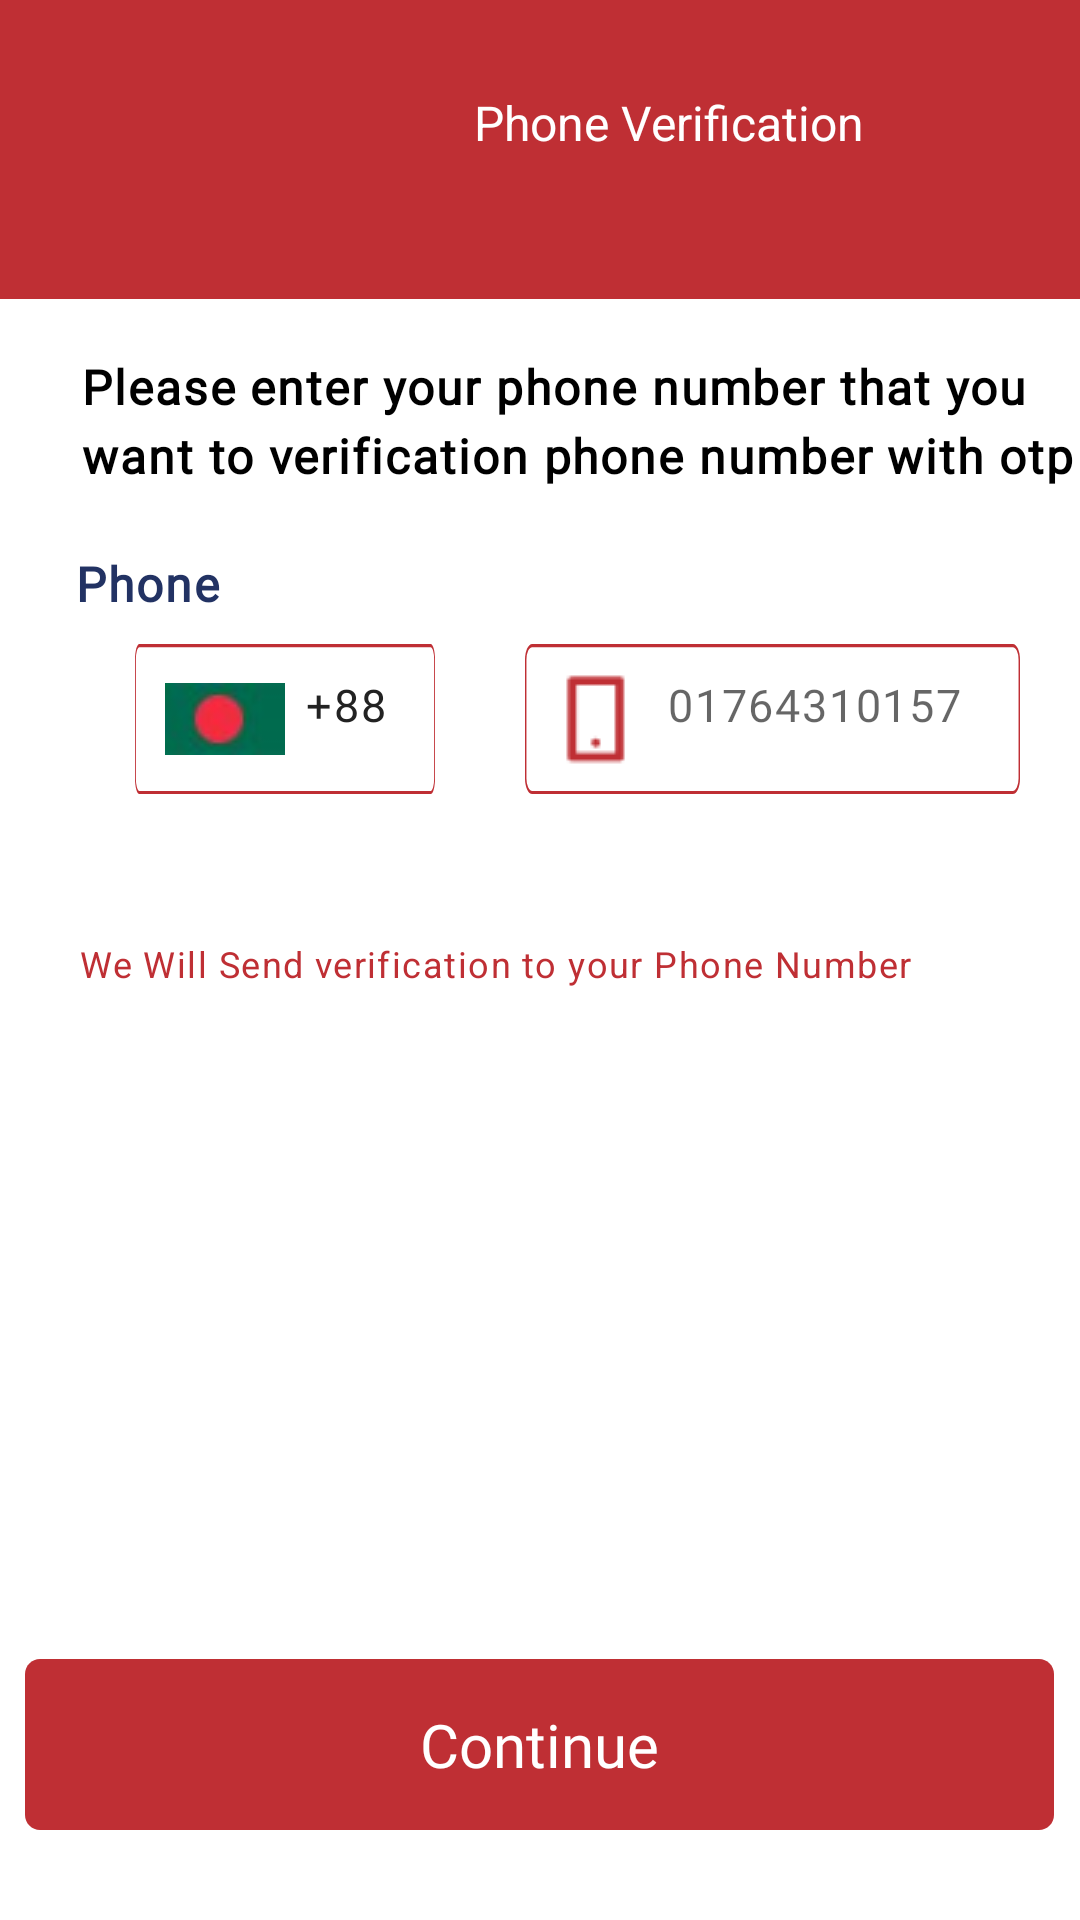

This screen was rendered from an Android layout file. Write that file and the resources it references.
<!-- AndroidManifest.xml: application theme Theme.LunchBox -->
<!-- res/layout/activity_phone.xml -->
<?xml version="1.0" encoding="utf-8"?>
<RelativeLayout
    xmlns:android="http://schemas.android.com/apk/res/android"
    xmlns:app="http://schemas.android.com/apk/res-auto"
    xmlns:tools="http://schemas.android.com/tools"
    android:layout_width="match_parent"
    android:layout_height="match_parent"
    android:orientation="vertical"
    tools:context=".activities.PhoneActivity">

    <LinearLayout
        android:id="@+id/top_shape"
        android:layout_width="match_parent"
        android:layout_height="wrap_content"
        android:background="@drawable/reset_pass_background"
        android:orientation="horizontal">

        <ImageView
            android:id="@+id/back"
            android:layout_width="18dp"
            android:layout_height="18dp"
            android:layout_marginStart="20dp"
            android:layout_marginTop="30dp"
            android:background="@drawable/back"
            android:layout_marginLeft="20dp" />

        <TextView
            android:id="@+id/explores_wo"
            android:layout_width="wrap_content"
            android:layout_height="wrap_content"
            android:layout_marginStart="120dp"
            android:layout_marginTop="30dp"
            android:gravity="top"
            android:text="Phone Verification"
            android:textAppearance="@style/explores_wo"
            android:textColor="@color/white"
            android:layout_marginLeft="120dp" />
    </LinearLayout>

    <com.airbnb.lottie.LottieAnimationView
        android:id="@+id/loading_view"
        android:layout_width="match_parent"
        android:layout_height="match_parent"
        android:visibility="gone"
        android:layout_gravity="center"
        app:lottie_rawRes="@raw/loading"
        app:lottie_autoPlay="true"
        app:lottie_loop="true"/>

    <LinearLayout
        android:id="@+id/body_layout"
        android:layout_width="match_parent"
        android:layout_height="wrap_content"
        android:orientation="vertical"
        android:layout_below="@id/top_shape">

        <TextView
            android:id="@+id/please_ente"
            android:layout_width="335dp"
            android:layout_height="44dp"
            android:layout_alignParentLeft="true"
            android:layout_marginLeft="27dp"
            android:layout_marginTop="20dp"
            android:textStyle="bold"
            android:textSize="16dp"
            android:fontFamily="@font/calibri"
            android:text="@string/please_ente"
            android:textAppearance="@style/please_ente"
            android:lineSpacingExtra="4sp"
            android:translationY="-1.8sp"
            android:gravity="top"
            />

        <TextView
            android:id="@+id/phone_numbe"
            android:layout_width="113dp"
            android:layout_height="21dp"
            android:layout_alignParentLeft="true"
            android:layout_marginLeft="25dp"
            android:layout_marginTop="20dp"
            android:textStyle="bold"
            android:textSize="16dp"
            android:fontFamily="@font/calibri"
            android:text="@string/phone_numbe"
            android:textAppearance="@style/phone_numbe"
            android:lineSpacingExtra="0sp"
            android:gravity="top"
            />

        <LinearLayout
            android:id="@+id/edit_layout"
            android:layout_width="match_parent"
            android:layout_height="wrap_content"
            android:orientation="horizontal">

            <EditText
                android:id="@+id/codeEt"
                android:layout_width="@dimen/_100sdp"
                android:layout_height="50dp"
                android:textSize="15sp"
                android:paddingLeft="30dp"
                android:drawableRight="@null"
                android:paddingRight="20dp"
                android:padding="@dimen/_10sdp"
                android:editable="false"
                android:focusable="false"
                android:clickable="false"
                android:layout_marginStart="45dp"
                android:layout_marginEnd="30dp"
                android:layout_marginTop="@dimen/_10sdp"
                android:textColor="@color/mainText"
                android:drawableStart="@drawable/flag"
                android:background="@drawable/phone_edit_shape"
                android:fontFamily="@font/calibri"
                android:textAppearance="@style/some_id"
                android:text="@string/some_id"
                android:textAlignment="center"
                android:inputType="text"
                android:maxLines="1"
                android:layout_marginLeft="45dp"
                android:layout_marginRight="30dp"
                android:drawableLeft="@drawable/flag"
                android:gravity="center_horizontal" />

            <EditText
                android:id="@+id/phoneEt"
                android:layout_width="match_parent"
                android:layout_height="50dp"
                android:textSize="15sp"
                android:drawableRight="@null"
                android:paddingRight="20dp"
                android:padding="@dimen/_10sdp"
                android:layout_marginEnd="20dp"
                android:layout_marginTop="@dimen/_10sdp"
                android:textColor="@color/mainText"
                android:drawableStart="@drawable/phone_icon"
                android:background="@drawable/phone_edit_shape"
                android:fontFamily="@font/calibri"
                android:textAppearance="@style/some_id"
                android:hint="01764310157"
                android:textAlignment="center"
                android:inputType="number"
                android:maxLines="1"
                android:layout_marginRight="20dp"
                android:drawableLeft="@drawable/phone_icon"
                android:gravity="center_horizontal" />

        </LinearLayout>



        <TextView
            android:id="@+id/we_will_sen"
            android:layout_width="307dp"
            android:layout_height="22dp"
            android:layout_marginTop="50dp"
            android:layout_gravity="center"
            android:text="@string/we_will_sen"
            android:textAppearance="@style/we_will_sen"
            android:lineSpacingExtra="4sp"
            android:translationY="-1.8sp"
            android:gravity="top"
            />

    </LinearLayout>


    <LinearLayout
        android:id="@+id/next"
        android:layout_width="wrap_content"
        android:layout_height="wrap_content"
        android:layout_alignParentBottom="true"
        android:layout_centerInParent="true"
        android:layout_marginBottom="30dp"
        android:background="@drawable/forgotpassbuttonshape"
        android:gravity="center">

        <TextView
            android:layout_width="wrap_content"
            android:layout_height="wrap_content"
            android:layout_centerInParent="true"
            android:fontFamily="@font/calibri"
            android:text="Continue"
            android:textColor="@color/white"
            android:textSize="20dp" />


    </LinearLayout>

</RelativeLayout>
<!-- resources referenced by this layout -->
<resources>
  <color name="mainText">#222222</color>
  <color name="white">#FFFFFFFF</color>
  <dimen name="_100sdp">100.00dp</dimen>
  <dimen name="_10sdp">10.00dp</dimen>
  <!-- drawable forgotpassbuttonshape (drawable) -->
  <vector
      xmlns:android="http://schemas.android.com/apk/res/android"
      xmlns:aapt="http://schemas.android.com/aapt"
      android:width="343dp"
      android:height="57dp"
      android:viewportWidth="343"
      android:viewportHeight="57"
      >
  
      <group>
  
          <clip-path
              android:pathData="M5 0H338C340.761 0 343 2.23858 343 5V52C343 54.7614 340.761 57 338 57H5C2.23858 57 0 54.7614 0 52V5C0 2.23858 2.23858 0 5 0Z"
              />
  
          <path
              android:pathData="M0 0V57H343V0"
              android:fillColor="#BF2F34"
              />
  
      </group>
  
  </vector>
  <!-- drawable reset_pass_background (drawable) -->
  <vector
      xmlns:android="http://schemas.android.com/apk/res/android"
      xmlns:aapt="http://schemas.android.com/aapt"
      android:width="375dp"
      android:height="99.64dp"
      android:viewportWidth="375"
      android:viewportHeight="99.64"
      >
  
      <group>
  
          <clip-path
              android:pathData="M0 0H375V99.6377H0V0Z"
              />
  
          <path
              android:pathData="M0 0V99.6377H375V0"
              android:fillColor="#BF2F34"
              />
  
      </group>
  
  </vector>
  <string name="phone_numbe">Phone Number</string>
  <string name="please_ente">Please enter your phone number that you want
          to verification phone number with otp code for registration</string>
  <string name="some_id">+88</string>
  <string name="we_will_sen">We Will Send verification to your Phone Number</string>
  <style name="explores_wo">
  
          <item name="android:textSize">
              16sp
          </item>
  
          <item name="android:textColor">
              #FFFFFF
          </item>
  
      </style>
  <style name="phone_numbe">
  
          <item name="android:textSize">
              14sp
          </item>
  
          <item name="android:letterSpacing" tools:targetApi="lollipop">
              0.04
          </item>
  
          <item name="android:textColor">
              #223263
          </item>
  
      </style>
  <style name="please_ente">
  
          <item name="android:textSize">
              12sp
          </item>
  
          <item name="android:letterSpacing" tools:targetApi="lollipop">
              0.04
          </item>
  
          <item name="android:textColor">
              #000000
          </item>
  
      </style>
  <style name="some_id">
  
          <item name="android:textSize">
              12sp
          </item>
  
          <item name="android:letterSpacing" tools:targetApi="lollipop">
              0.04
          </item>
  
          <item name="android:textColor">
              #9098B1
          </item>
  
      </style>
  <style name="we_will_sen">
  
          <item name="android:textSize">
              12sp
          </item>
  
          <item name="android:letterSpacing" tools:targetApi="lollipop">
              0.04
          </item>
  
          <item name="android:textColor">
              #BF2F34
          </item>
  
      </style>
  <style name="Theme.LunchBox" parent="Theme.MaterialComponents.DayNight.DarkActionBar">
          
          <item name="colorPrimary">@color/purple_500</item>
          <item name="colorPrimaryVariant">@color/purple_700</item>
          <item name="colorOnPrimary">@color/white</item>
          
          <item name="colorSecondary">@color/teal_200</item>
          <item name="colorSecondaryVariant">@color/teal_700</item>
          <item name="colorOnSecondary">@color/black</item>
          
          <item name="android:statusBarColor" tools:targetApi="l">?attr/colorPrimaryVariant</item>
          
      </style>
  <color name="purple_500">#FF6200EE</color>
  <color name="purple_700">#FF3700B3</color>
  <color name="teal_200">#FF03DAC5</color>
  <color name="teal_700">#FF018786</color>
  <color name="black">#FF000000</color>
</resources>
